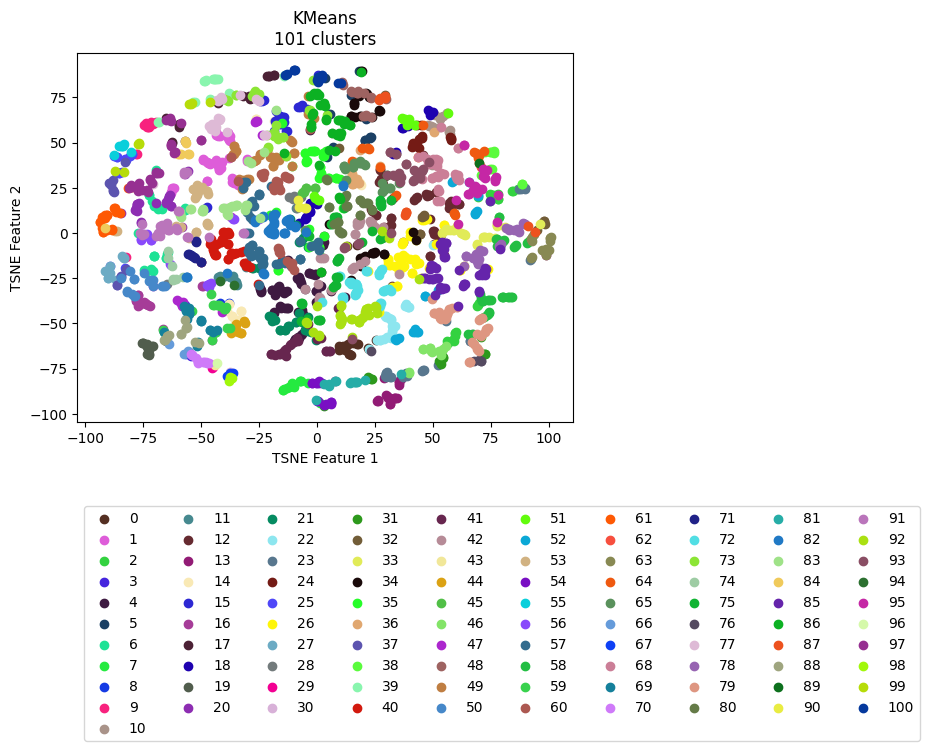

The data file committed next to this chart (first rows):
vehicle, ride, cluster, TSNE_f1, TSNE_f2
Vehicle_1, events_4595074, 59, -43.58, -54.67
Vehicle_1, events_4596154, 69, -46.09, -53.73
Vehicle_1, events_4613800, 69, -42.89, -53.66
Vehicle_1, events_4615977, 69, -49.8, -48.83
Vehicle_1, events_4617067, 70, -53.85, -67.38
Vehicle_1, events_4635057, 67, -37.32, -77.22
Vehicle_1, events_4635736, 44, -36.67, -53.52
Vehicle_1, events_4636811, 19, -55.29, -65.8
Vehicle_1, events_4637203, 59, -54.03, -43.07
Vehicle_1, events_4637536, 44, -36.71, -54.84
Vehicle_1, events_4653595, 3, -54.28, -68.16
Vehicle_1, events_4654690, 8, -37.81, -38.83
Vehicle_1, events_4656079, 88, -50.99, -60.81
Vehicle_1, events_4656440, 40, -32.68, -10.42
Vehicle_1, events_4673501, 69, -55.27, -43.75
Vehicle_1, events_4674841, 43, -43.85, -72.6
Vehicle_1, events_4675138, 59, -44.22, -55.54
Vehicle_1, events_4695799, 59, -42.43, -39.56
Vehicle_1, events_4697405, 14, -38.98, -42.96
Vehicle_1, events_4697940, 70, -51.35, -71.9
Vehicle_1, events_4698272, 29, -44.96, -74.19
Vehicle_1, events_4718376, 70, -48.03, -71.54
Vehicle_1, events_4722712, 14, -35.17, -48.16
Vehicle_1, events_4744452, 14, -37.85, -39.48
Vehicle_1, events_4765946, 44, -36.25, -53.55
Vehicle_1, events_4768346, 35, 8.117, 30.62
Vehicle_1, events_4769562, 59, -37.61, -52.51
Vehicle_1, events_4770262, 44, -34.78, -50.67
Vehicle_1, events_4792086, 59, -39.12, -40.93
Vehicle_1, events_4793264, 69, -51.63, -62.29
Vehicle_1, events_4793684, 67, -36.38, -77.29
Vehicle_1, events_4810071, 44, -34.77, -50.06
Vehicle_1, events_4811705, 59, -39.78, -41.85
Vehicle_1, events_4813043, 44, -32.64, -55.2
Vehicle_1, events_4853176, 30, -37.67, -76.9
Vehicle_1, events_4856335, 89, 69.97, 38.63
Vehicle_1, events_4857010, 14, -37.71, -39.51
Vehicle_1, events_4858154, 70, -54.23, -66.81
Vehicle_1, events_4858835, 88, -52.78, -60.19
Vehicle_1, events_4878783, 59, -41.6, -40.64
Vehicle_1, events_4883779, 69, -55.28, -44.08
Vehicle_1, events_4885327, 6, -56.8, 13.88
Vehicle_1, events_4885992, 62, 70.03, 38.81
Vehicle_1, events_4886235, 44, -32.79, -55.18
Vehicle_1, events_4886994, 12, 41.93, 18.28
Vehicle_1, events_4913081, 59, -43.83, -54.73
Vehicle_1, events_4914311, 69, -55.7, -42.56
Vehicle_1, events_4914734, 69, -56.74, -41.51
Vehicle_1, events_4915035, 83, -58.61, 9.088
Vehicle_1, events_4939965, 59, -43.01, -39.59
Vehicle_1, events_4941555, 69, -51.37, -60.72
Vehicle_1, events_4941998, 96, -43.03, -71.84
Vehicle_1, events_4942202, 70, -49.26, -71.1
Vehicle_1, events_4942422, 98, -37.14, -80
Vehicle_1, events_4964829, 69, -45.96, -53.8
Vehicle_1, events_4967282, 16, -72.13, -40.21
Vehicle_1, events_4967949, 56, -46.33, -28.21
Vehicle_1, events_4989537, 16, -45.11, -59.11
Vehicle_1, events_4991921, 59, -39.96, -42.04
Vehicle_1, events_4993778, 83, -35.49, 15
... 2,111 more rows
